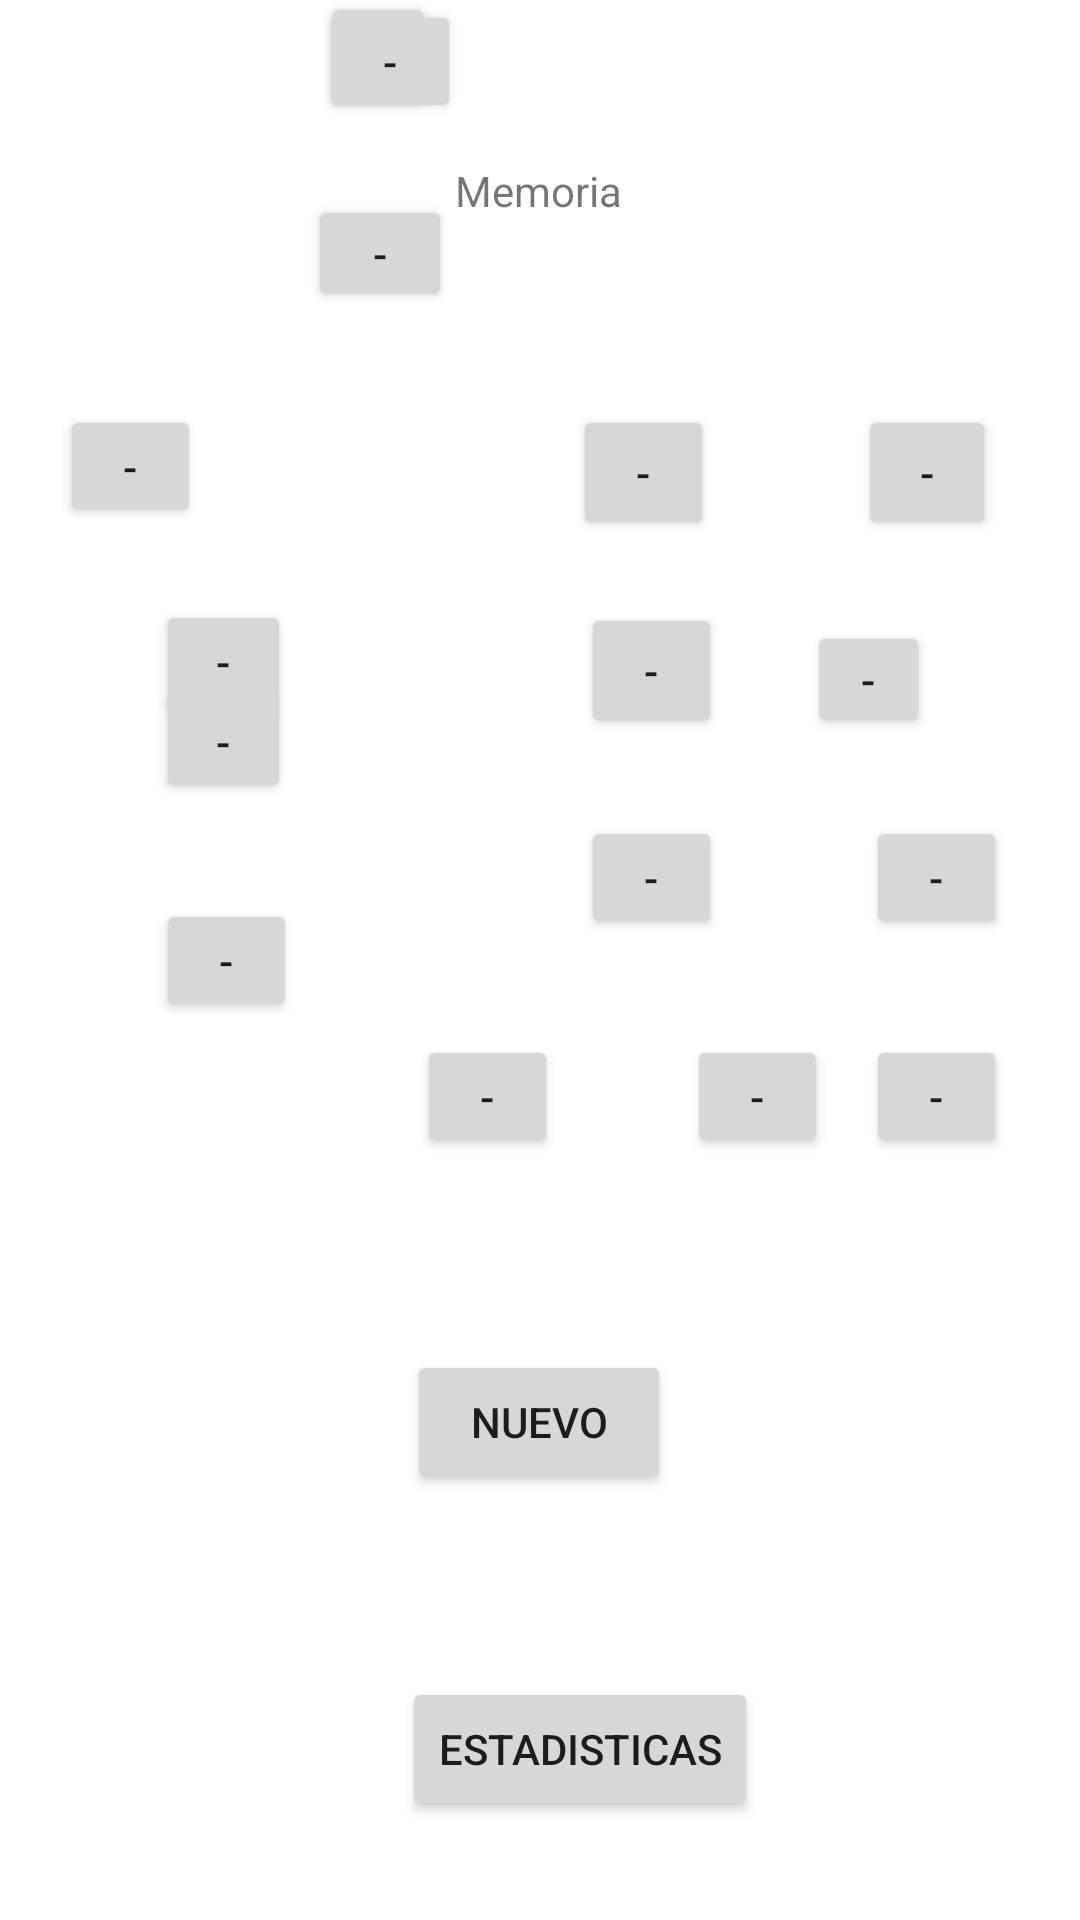

Produce the Android XML layout that renders to this screen, including the resource entries it uses.
<!-- AndroidManifest.xml: application theme Theme.Lab1_1TEL05 -->
<!-- res/layout/activity_memoria.xml -->
<?xml version="1.0" encoding="utf-8"?>
<androidx.constraintlayout.widget.ConstraintLayout xmlns:android="http://schemas.android.com/apk/res/android"
    xmlns:app="http://schemas.android.com/apk/res-auto"
    xmlns:tools="http://schemas.android.com/tools"
    android:layout_width="match_parent"
    android:layout_height="match_parent"
    android:onClick="nuevoJuego"
    tools:context=".memoria_pt2">

    <Button
        android:id="@+id/button15"
        android:layout_width="47dp"
        android:layout_height="41dp"
        android:layout_marginEnd="43dp"
        android:layout_marginBottom="40dp"
        android:text="-"
        app:layout_constraintBottom_toTopOf="@+id/buttonNuevo"
        app:layout_constraintEnd_toStartOf="@+id/button16"
        app:layout_constraintStart_toEndOf="@+id/button14" />

    <Button
        android:id="@+id/button8"
        android:layout_width="41dp"
        android:layout_height="39dp"
        android:layout_marginTop="27dp"
        android:layout_marginEnd="50dp"
        android:text="-"
        app:layout_constraintEnd_toEndOf="parent"
        app:layout_constraintTop_toBottomOf="@+id/button4" />

    <Button
        android:id="@+id/button11"
        android:layout_width="47dp"
        android:layout_height="41dp"
        android:layout_marginStart="16dp"
        android:layout_marginTop="26dp"
        android:layout_marginEnd="24dp"
        android:layout_marginBottom="32dp"
        android:text="-"
        app:layout_constraintBottom_toTopOf="@+id/button15"
        app:layout_constraintEnd_toStartOf="@+id/button12"
        app:layout_constraintStart_toEndOf="@+id/button10"
        app:layout_constraintTop_toBottomOf="@+id/button7" />

    <Button
        android:id="@+id/button1"
        android:layout_width="47dp"
        android:layout_height="41dp"
        android:layout_marginStart="55dp"
        android:layout_marginTop="135dp"
        android:layout_marginEnd="24dp"
        android:layout_marginBottom="24dp"
        android:text="-"
        app:layout_constraintBottom_toTopOf="@+id/button5"
        app:layout_constraintEnd_toStartOf="@+id/button2"
        app:layout_constraintStart_toStartOf="parent"
        app:layout_constraintTop_toTopOf="parent" />

    <Button
        android:id="@+id/buttonNuevo"
        android:layout_width="wrap_content"
        android:layout_height="wrap_content"
        android:layout_marginStart="161dp"
        android:layout_marginTop="63dp"
        android:layout_marginEnd="162dp"
        android:layout_marginBottom="48dp"
        android:onClick="nuevoJuego"
        android:text="Nuevo"
        app:layout_constraintBottom_toTopOf="@+id/buttonEstad"
        app:layout_constraintEnd_toEndOf="parent"
        app:layout_constraintStart_toStartOf="parent"
        app:layout_constraintTop_toBottomOf="@+id/button15" />

    <Button
        android:id="@+id/button14"
        android:layout_width="47dp"
        android:layout_height="41dp"
        android:layout_marginStart="16dp"
        android:layout_marginTop="32dp"
        android:layout_marginEnd="43dp"
        android:layout_marginBottom="64dp"
        android:text="-"
        app:layout_constraintBottom_toTopOf="@+id/buttonNuevo"
        app:layout_constraintEnd_toStartOf="@+id/button15"
        app:layout_constraintStart_toEndOf="@+id/button13"
        app:layout_constraintTop_toBottomOf="@+id/button11"
        app:layout_constraintVertical_bias="0.0" />

    <Button
        android:id="@+id/button13"
        android:layout_width="47dp"
        android:layout_height="41dp"
        android:layout_marginStart="52dp"
        android:layout_marginEnd="24dp"
        android:layout_marginBottom="345dp"
        android:text="-"
        app:layout_constraintBottom_toBottomOf="parent"
        app:layout_constraintEnd_toStartOf="@+id/button14"
        app:layout_constraintStart_toStartOf="parent"
        app:layout_constraintTop_toBottomOf="@+id/button9" />

    <Button
        android:id="@+id/button9"
        android:layout_width="45dp"
        android:layout_height="41dp"
        android:layout_marginStart="52dp"
        android:layout_marginTop="31dp"
        android:layout_marginBottom="32dp"
        android:text="-"
        app:layout_constraintBottom_toTopOf="@+id/button13"
        app:layout_constraintStart_toStartOf="parent"
        app:layout_constraintTop_toBottomOf="@+id/button5" />

    <Button
        android:id="@+id/button6"
        android:layout_width="48dp"
        android:layout_height="39dp"
        android:layout_marginStart="41dp"
        android:layout_marginEnd="43dp"
        android:layout_marginBottom="32dp"
        android:text="-"
        app:layout_constraintBottom_toTopOf="@+id/button10"
        app:layout_constraintEnd_toStartOf="@+id/button7"
        app:layout_constraintHorizontal_bias="0.0"
        app:layout_constraintStart_toEndOf="@+id/button5"
        app:layout_constraintTop_toBottomOf="@+id/button2" />

    <Button
        android:id="@+id/button4"
        android:layout_width="46dp"
        android:layout_height="45dp"
        android:layout_marginStart="32dp"
        android:layout_marginTop="135dp"
        android:layout_marginEnd="63dp"
        android:layout_marginBottom="27dp"
        android:text="-"
        app:layout_constraintBottom_toTopOf="@+id/button8"
        app:layout_constraintEnd_toEndOf="parent"
        app:layout_constraintStart_toEndOf="@+id/button3"
        app:layout_constraintTop_toTopOf="parent" />

    <TextView
        android:id="@+id/labelMemoria"
        android:layout_width="wrap_content"
        android:layout_height="wrap_content"
        android:layout_marginStart="177dp"
        android:layout_marginTop="54dp"
        android:layout_marginEnd="178dp"
        android:text="Memoria"
        app:layout_constraintEnd_toEndOf="parent"
        app:layout_constraintStart_toStartOf="parent"
        app:layout_constraintTop_toTopOf="parent" />

    <Button
        android:id="@+id/button3"
        android:layout_width="47dp"
        android:layout_height="45dp"
        android:layout_marginTop="135dp"
        android:layout_marginEnd="16dp"
        android:layout_marginBottom="21dp"
        android:text="-"
        app:layout_constraintBottom_toTopOf="@+id/button7"
        app:layout_constraintEnd_toStartOf="@+id/button4"
        app:layout_constraintStart_toEndOf="@+id/button2"
        app:layout_constraintTop_toTopOf="parent"
        app:layout_constraintVertical_bias="0.0" />

    <Button
        android:id="@+id/button12"
        android:layout_width="47dp"
        android:layout_height="41dp"
        android:layout_marginStart="24dp"
        android:layout_marginTop="26dp"
        android:layout_marginEnd="56dp"
        android:text="-"
        app:layout_constraintEnd_toEndOf="parent"
        app:layout_constraintStart_toEndOf="@+id/button11"
        app:layout_constraintTop_toBottomOf="@+id/button8" />

    <Button
        android:id="@+id/button7"
        android:layout_width="47dp"
        android:layout_height="45dp"
        android:layout_marginEnd="64dp"
        android:text="-"
        app:layout_constraintBottom_toTopOf="@+id/button11"
        app:layout_constraintEnd_toStartOf="@+id/button8"
        app:layout_constraintStart_toEndOf="@+id/button6"
        app:layout_constraintTop_toBottomOf="@+id/button3" />

    <Button
        android:id="@+id/button2"
        android:layout_width="38dp"
        android:layout_height="43dp"
        android:layout_marginStart="16dp"
        android:layout_marginTop="133dp"
        android:layout_marginEnd="46dp"
        android:layout_marginBottom="25dp"
        android:text="-"
        app:layout_constraintBottom_toTopOf="@+id/button6"
        app:layout_constraintEnd_toStartOf="@+id/button3"
        app:layout_constraintStart_toEndOf="@+id/button1"
        app:layout_constraintTop_toTopOf="parent" />

    <Button
        android:id="@+id/buttonEstad"
        android:layout_width="wrap_content"
        android:layout_height="wrap_content"
        android:layout_marginStart="134dp"
        android:layout_marginTop="61dp"
        android:layout_marginEnd="135dp"
        android:text="Estadisticas"
        app:layout_constraintEnd_toEndOf="parent"
        app:layout_constraintHorizontal_bias="0.0"
        app:layout_constraintStart_toStartOf="parent"
        app:layout_constraintTop_toBottomOf="@+id/buttonNuevo" />

    <Button
        android:id="@+id/button5"
        android:layout_width="45dp"
        android:layout_height="41dp"
        android:layout_marginStart="52dp"
        android:layout_marginTop="200dp"
        android:layout_marginEnd="52dp"
        android:layout_marginBottom="14dp"
        android:text="-"
        app:layout_constraintBottom_toTopOf="@+id/button27"
        app:layout_constraintEnd_toStartOf="@+id/button30"
        app:layout_constraintStart_toStartOf="parent"
        app:layout_constraintTop_toTopOf="parent" />

    <Button
        android:id="@+id/button10"
        android:layout_width="47dp"
        android:layout_height="41dp"
        android:layout_marginStart="41dp"
        android:layout_marginEnd="24dp"
        android:text="-"
        app:layout_constraintEnd_toStartOf="@+id/button11"
        app:layout_constraintStart_toEndOf="@+id/button9"
        tools:layout_editor_absoluteY="272dp" />

    <Button
        android:id="@+id/button16"
        android:layout_width="47dp"
        android:layout_height="41dp"
        android:layout_marginStart="128dp"
        android:layout_marginTop="32dp"
        android:layout_marginEnd="50dp"
        android:layout_marginBottom="83dp"
        android:text="-"
        app:layout_constraintBottom_toTopOf="@+id/labelMemoria"
        app:layout_constraintEnd_toEndOf="parent"
        app:layout_constraintStart_toEndOf="@+id/button14"
        app:layout_constraintTop_toBottomOf="@+id/button12"
        app:layout_constraintVertical_bias="0.0" />
</androidx.constraintlayout.widget.ConstraintLayout>
<!-- resources referenced by this layout -->
<resources>
  <style name="Theme.Lab1_1TEL05" parent="Theme.MaterialComponents.DayNight.DarkActionBar">
          
          <item name="colorPrimary">@color/purple_500</item>
          <item name="colorPrimaryVariant">@color/purple_700</item>
          <item name="colorOnPrimary">@color/white</item>
          
          <item name="colorSecondary">@color/teal_200</item>
          <item name="colorSecondaryVariant">@color/teal_700</item>
          <item name="colorOnSecondary">@color/black</item>
          
          <item name="android:statusBarColor" tools:targetApi="l">?attr/colorPrimaryVariant</item>
          
      </style>
  <!-- not gathered from this repository: default colours our renderer supplied (Android Studio template values) -->
  <color name="purple_500">#FF6200EE</color>
  <color name="purple_700">#FF3700B3</color>
  <color name="teal_200">#FF03DAC5</color>
  <color name="teal_700">#FF018786</color>
  <color name="black">#FF000000</color>
  <color name="white">#FFFFFFFF</color>
</resources>
